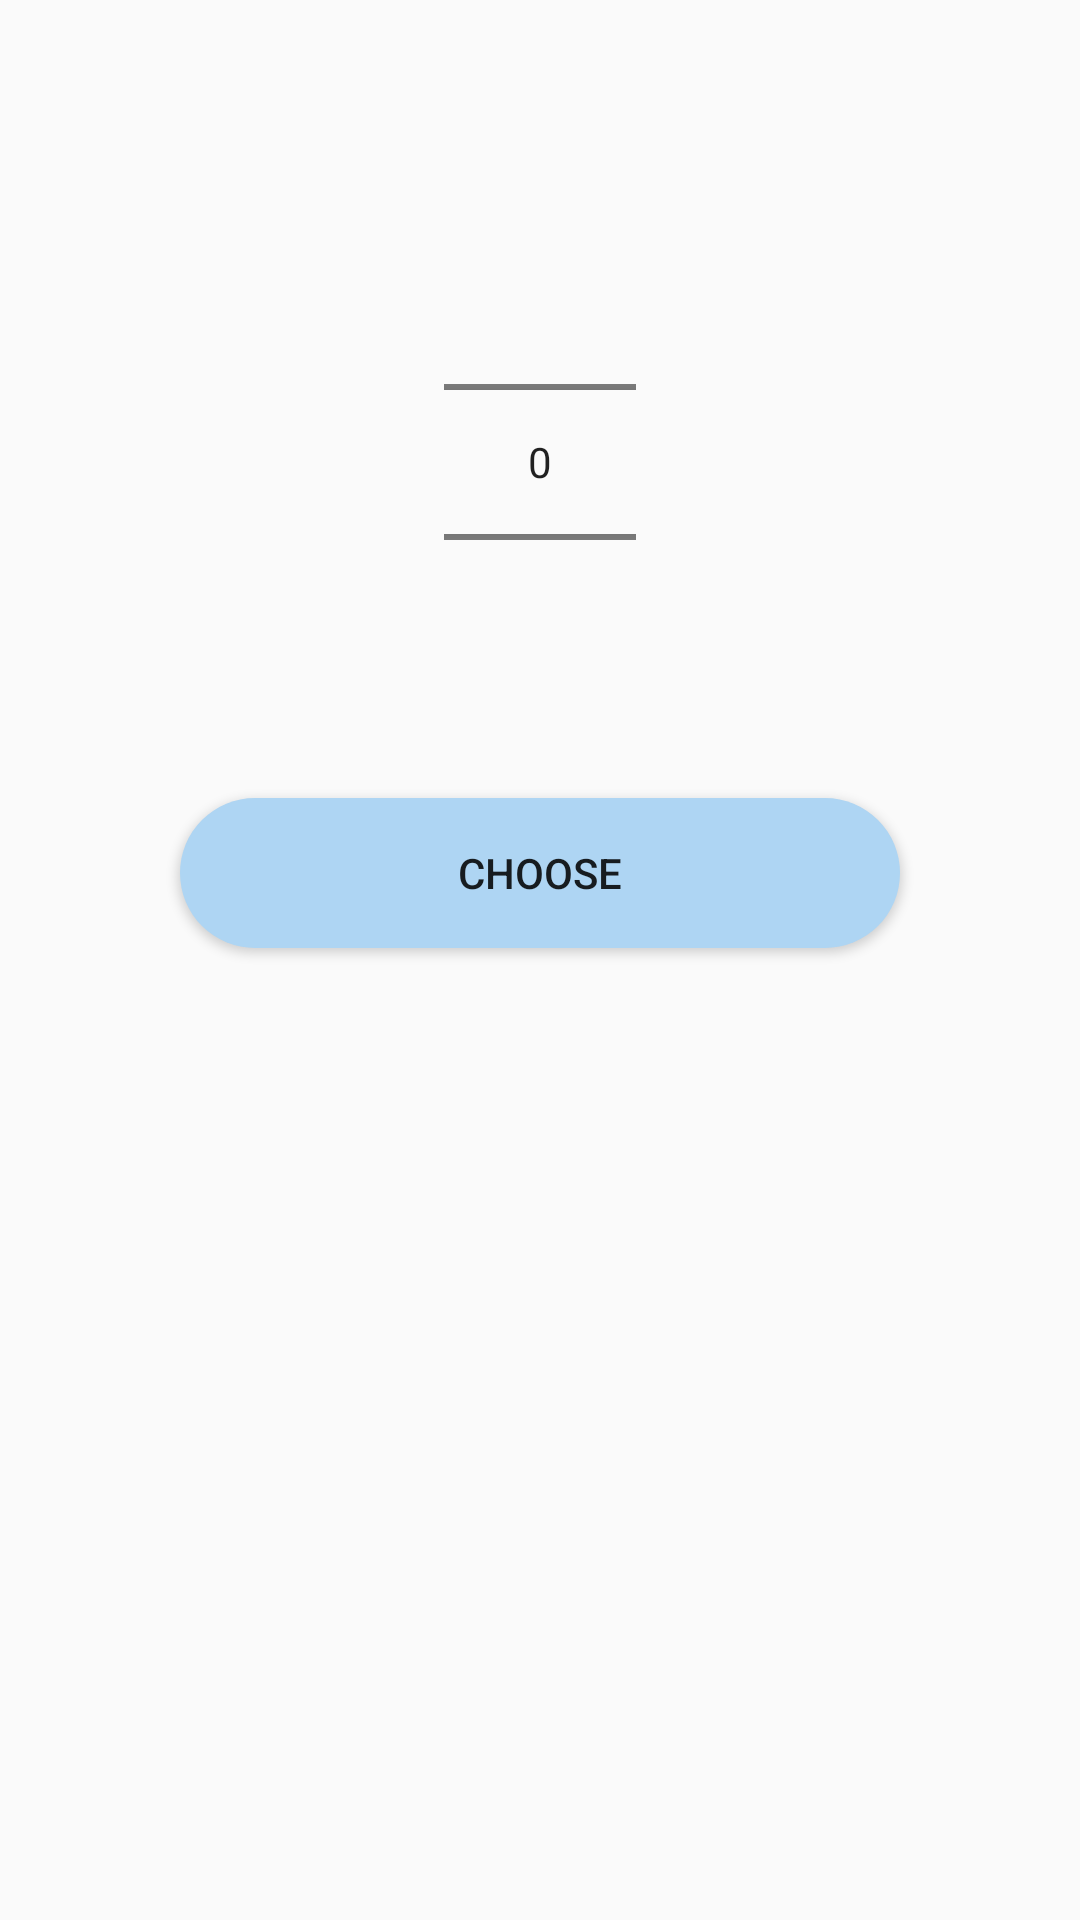

The Android layout XML behind this screen, and the referenced resources:
<!-- AndroidManifest.xml: application theme AppTheme -->
<!-- res/layout/dialog_number_picker.xml -->
<?xml version="1.0" encoding="utf-8"?>
<RelativeLayout xmlns:android="http://schemas.android.com/apk/res/android"
    android:layout_width="match_parent"
    android:layout_height="wrap_content"
    android:layout_centerInParent="true"
    android:background="@android:color/transparent">

    <RelativeLayout
        android:layout_width="match_parent"
        android:layout_height="wrap_content"
        android:background="@drawable/white_bg_rounnded_corners">

        <NumberPicker
            android:id="@+id/numberPicker"
            android:layout_width="wrap_content"
            android:layout_height="wrap_content"
            android:layout_alignParentTop="true"
            android:layout_centerHorizontal="true"
            android:layout_marginTop="64dp" />

        <Button
            android:id="@+id/save_button"
            android:layout_width="@dimen/button_width"
            android:layout_height="@dimen/button_height"
            android:layout_below="@+id/numberPicker"
            android:layout_centerHorizontal="true"
            android:layout_margin="@dimen/margin_medium"
            android:background="@drawable/buttons_bg"
            android:text="@string/choose" />
    </RelativeLayout>


</RelativeLayout>
<!-- resources referenced by this layout -->
<resources>
  <dimen name="button_height">50dp</dimen>
  <dimen name="button_width">240dp</dimen>
  <dimen name="margin_medium">22dp</dimen>
  <!-- drawable buttons_bg (drawable) -->
  <?xml version="1.0" encoding="utf-8"?>
  <shape xmlns:android="http://schemas.android.com/apk/res/android">
      <solid android:color="@color/light_blue"/>
      <corners android:radius="30dp"/>
      <padding android:left="0dp" android:top="0dp" android:right="0dp" android:bottom="0dp" />
  
  </shape>
  <string name="choose">Choose</string>
  <style name="AppTheme" parent="Theme.AppCompat.Light.NoActionBar">
          
          <item name="colorPrimary">@color/colorPrimary</item>
          <item name="colorPrimaryDark">@color/colorPrimaryDark</item>
          <item name="colorAccent">@color/colorAccent</item>
      </style>
  <color name="light_blue">#AED5F3</color>
  <color name="colorPrimary">#AED5F3</color>
  <color name="colorPrimaryDark">#AED5F3</color>
  <color name="colorAccent">#AED5F3</color>
</resources>
